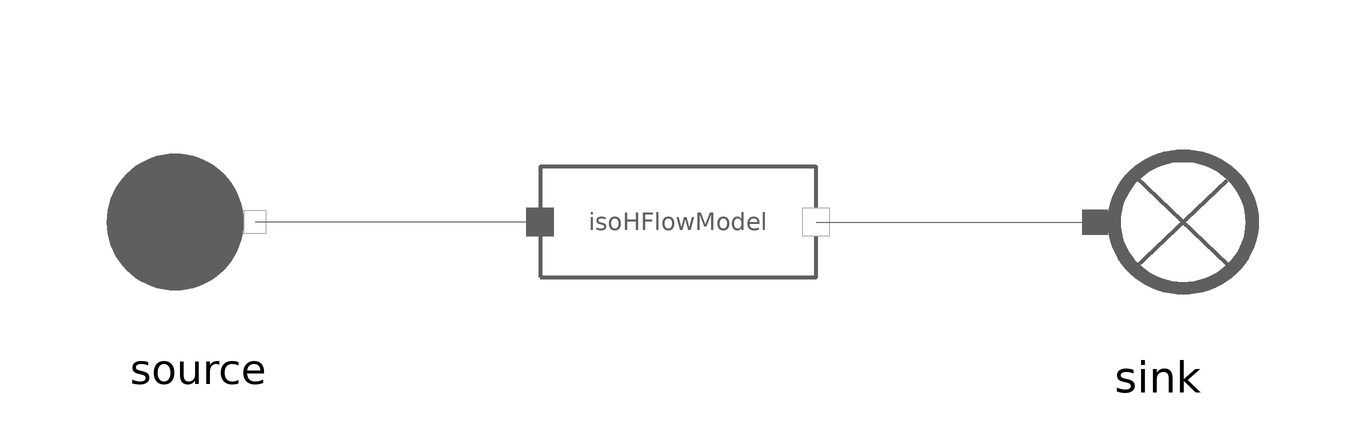

The component connection diagram of the Modelica model below, drawn from its own Placement and Line annotations.

model IsoHFlowModel
    extends MetroscopeModelingLibrary.Utilities.Icons.Tests.FlueGasesTestIcon;

    import MetroscopeModelingLibrary.Utilities.Units;

    // Boundary conditions
    input Units.Pressure source_P(start=10e5) "Pa";
    input Units.SpecificEnthalpy source_h(start=1e6) "J/kg";
    input Units.NegativeMassFlowRate source_Q(start=-100) "kg/s";

    // Parameters
    input Units.DifferentialPressure DP(start=1e5);

    MetroscopeModelingLibrary.FlueGases.BaseClasses.IsoHFlowModel
                                                               isoHFlowModel
                                                                         annotation (Placement(transformation(extent={{-23,-23},{23,23}})));
    .MetroscopeModelingLibrary.FlueGases.BoundaryConditions.Source source annotation (Placement(transformation(extent={{-99,-19},{-61,19}})));
    .MetroscopeModelingLibrary.FlueGases.BoundaryConditions.Sink sink annotation (Placement(transformation(extent={{59,-20},{101,20}})));
  equation

    // Boundary Conditions
    source.h_out = source_h;
    source.P_out = source_P;
    source.Q_out = source_Q;
    source.Xi_out = {0.768,0.232,0.0,0.0,0.0};

    // Parameters
    isoHFlowModel.DP = DP;

    connect(isoHFlowModel.C_out, sink.C_in) annotation (Line(points={{23,0},{69.5,0}}, color={95,95,95}));
    connect(isoHFlowModel.C_in, source.C_out) annotation (Line(points={{-23,0},{-70.5,0}}, color={95,95,95}));
  end IsoHFlowModel;